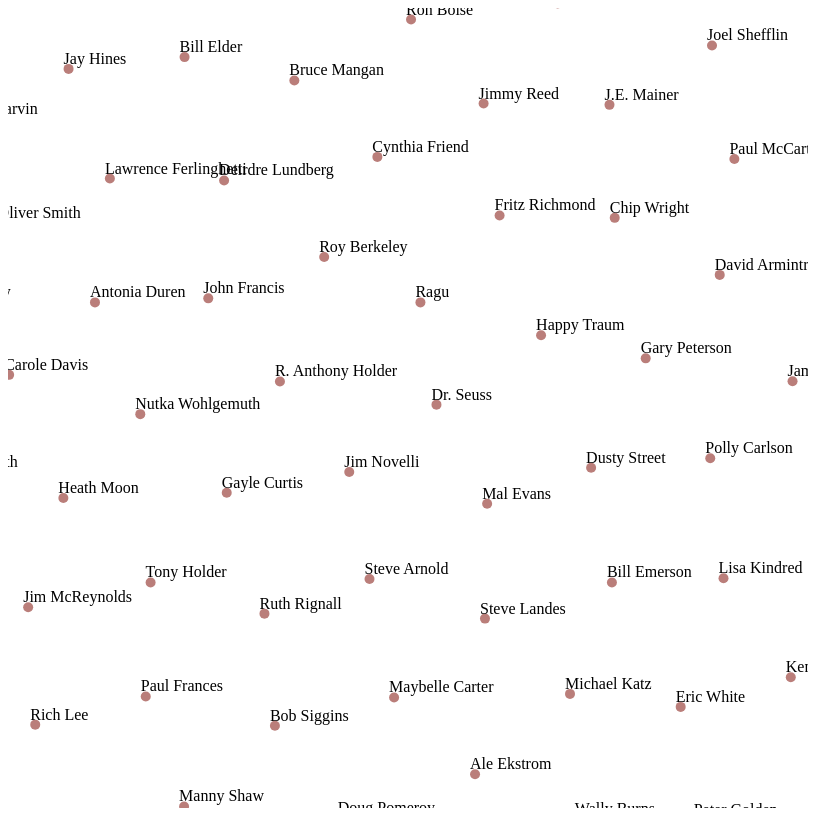
D3 v5 page, settled after 480 driven frames (8 s of simulated time); the page loaded 1 data file(s).


// ── name_graph.js
const width = 800, height = 800;

const svg = d3.select("#names")
	.append("svg")
	.attr("width", width)
	.attr("height", height);

const simulation = d3.forceSimulation()
	.force("center", d3.forceCenter(width / 2, height / 2))
	.force("charge", d3.forceManyBody())

d3.csv("data/name_sheet_1.csv").then(function(data){

	updateNodes();

	simulation.nodes(data)
		.on("tick", ticked);

	// ================ Event functions ==================
	function updateNodes() {
		let domNodes = svg.selectAll(".name")
			.data(data)

		domNodes.exit().remove();

		let newNodes = domNodes.enter()
			.append("g")
			.classed("name", true);

		domNodes = domNodes.merge(newNodes)
		 	.attr("transform", (d) => `translate(${d.x}, ${d.y})`);

		let circles = domNodes.append("circle")
			.attr("cx", 5)
			.attr("cy", 5)
			.attr("r", 5)
			.attr("fill", "#BA7E7A");

		let labels = domNodes.append("text")
			.classed("label", true)
			.text((d) => d["Full_name"]);


	}

	function ticked() {
		let domNodes = svg.selectAll(".name")

		domNodes.attr("transform", (d) => `translate(${d.x}, ${d.y})`);
	}

});


### data: data/name_sheet_1.csv
Last_name, First_name, Full_name, Date_birth, Date_death, Place_birth, Place_death, Other_places_lived, Biography, Relation to Berkeley Folk Scene/Music Fe…, Picture, Other media, Related people (semicolon delimited), Source, Type_of_figure, Quadrant_location, Locations_of_person, Wikipedia, Other_notes
Seuss, Dr., Dr. Seuss, 3/2/1904, 9/24/1991, Springfield, MA, La Jolla, CA, Oxford, United Kingdom; Los Angeles, CA;…, Theodor Seuss Geisel, who used the pen n…, Dr. Seuss drew many popular political ca…, https://static1.squarespace.com/static/5…, https://www.youtube.com/watch?v=2KRkR8Ha…, , https://en.wikipedia.org/wiki/Dr._Seuss, Literary, 1A, , , 
Novelli, Jim, Jim Novelli, , , , , , , , , , , , , 1A, , , 
Ragu, , Ragu, , , , , , "America's Favorite Pasta Sauce Brand.", , http://groceries.iceland.co.uk/medias/sy…, https://youtu.be/6mzEYN51Xv0?t=12s, , https://en.wikipedia.org/wiki/Rag%C3%BA, Culinary, 1A, , , 
Evans, Mal, Mal Evans, 5/27/1935, 1/5/1976, Liverpool, United Kingdom, Los Angeles, CA, , Mal Evans was the road manager for the B…, Evans likely accompanied the Beatles whe…, http://beatlephotoblog.com/photos/2013/0…, , Paul McCartney; John Lennon; George Harr…, https://en.wikipedia.org/wiki/Mal_Evans, Musical; rock; psychedelic; Beatles, 1A, , , 
, , R. Anthony Holder, , , , , , , , , , , , , 1A, , , 
Traum, Happy, Happy Traum, 5/8/1938, , New York, NY, , , Happy Traum is an American folk musician…, Happy Traum likely ventured to Berkeley …, http://www.edgallucciphotography.com/sit…, https://www.youtube.com/watch?v=spsSyIx5…, Bob Dylan; Pete Seeger; Phil Ochs, https://en.wikipedia.org/wiki/Happy_Trau…, Musical; folk, 1A, , , Pictured with Artie Traum.
Arnold, Steve, Steve Arnold, , , , , , , , , , , , , 1A, , , 
Berkeley, Roy, Roy Berkeley, 6/2/1935, 4/24/2009, New York, NY, Bennington, VT, , Roy G. Berkeley was a folk musician and …, Roy Berkeley probably was not involved i…, http://e.snmc.io/lk/f/a/2915e779173b1ab9…, , Pete Seeger; Woody Guthrie, http://www.legacy.com/obituaries/benning…, Musical; folk; Academic, 1A, , , No relation to the university.
Street, Dusty, Dusty Street, 1947, , San Francisco, CA, , Cleveland, OH; Las Vegas, NV; Seattle, W…, Dusty Street was a DJ for San Francisco'…, Residents of Berkeley likely listened to…, http://www.helenrosemarketti.com/wp-cont…, https://www.youtube.com/watch?v=f0ZUOc-b…, , http://www.helenrosemarketti.com/wp-cont…, Musical; radio; local, 1A, , , 
Curtis, Gayle, Gayle Curtis, , , , , , , , , , , , , 1A, , , 
Richmond, Fritz, Fritz Richmond, 7/10/1939, 11/20/2005, Newton, MA, Portland, OR, Boston, MA; Los Angeles, CA, Fritz Richmond was an American folk musi…, Fritz Richmond was active in the folk mu…, http://www.cookephoto.com/images/63-12-c…, https://www.youtube.com/watch?v=0Kn0Qhc4…, Janis Joplin; Jim Kweskin, https://en.wikipedia.org/wiki/Fritz_Rich…, Musical; folk, 1A, , , See Richmond speaking at 2:17 in YouTube…
, , Steve Landes, , , , , , , , , , , , , 1A, , , 
Francis, John, John Francis, , , , , , Not sure if this is the environmentalist…, , , , , , , 1A, , , 
Peterson, Gary, Gary Peterson, , , , , , Gary Peterson is a very common name so t…, , , , , , , 1A, , , 
Rignall, Ruth, Ruth Rignall, , , , , , , , , , , , , 1A, , , 
Friend, Cynthia, Cynthia Friend, , , , , , , , , , , , , 1A, , , 
Emerson, Bill, Bill Emerson, 1/22/1938, , Washington, D.C., , , Bill Emerson is a five-string banjo play…, Bluegrass was a popular music genre of t…, http://cps-static.rovicorp.com/3/JPG_500…, , , https://en.wikipedia.org/wiki/Bill_Emers…, Musical; folk; bluegrass, 1A, , , 
Wohlgemuth, Nutka, Nutka Wohlgemuth, , , , , , , , , , , , , 1A, , , 
Wright, Chip, Chip Wright, , , , , , According to this website [http://patch.…, , , , , , , 1A, , , According to this website [http://patch.…
Carter, Maybelle, Maybelle Carter, 5/10/1909, 10/23/1978, Nickelsville, VA, Hendersonville, TN, Nashville, TN, Maybelle Carter was a country musician a…, While it is unclear if Maybelle Carter e…, http://farm3.static.flickr.com/2135/5704…, https://www.youtube.com/watch?v=XE80Ed59…, , https://en.wikipedia.org/wiki/Maybelle_C…, Musical; country, 1A, , , 
Lundberg, Deirdre, Deirdre Lundberg, , , , , Berkeley, CA, Deirdre Lundberg and her husband Jon own…, The Lundbergs were friends of Barry Oliv…, , , Barry Olivier; Jon Lundberg, https://www.fretboardjournal.com/feature…, Musical; folk; local, 1A, , , 
Carlson, Polly, Polly Carlson, , , , , , , , , , , , , 1A, , , 
Holder, Tony, Tony Holder, , , , , , , , , , , , , 1A, , , 
Reed, Jimmy, Jimmy Reed, 9/6/1925, 8/29/1976, Dunleith, MS, Oakland, CA, Chicago, IL; Gary IN, Jimmy Reed was a blues musician and song…, Reed was heavily involved in the blues s…, https://www.biography.com/.image/t_share…, https://www.youtube.com/watch?v=BhRZha7U…, , https://en.wikipedia.org/wiki/Jimmy_Reed, Musical; blues, 1A, , , 
Katz, Michael, Michael Katz, , , , , , , , , , , , , 1A, , , There are a lot of Michael Katz's out th…
Duren, Antonia, Antonia Duren, , , , , New York, NY, Antonia Duren was a folk singer and song…, Duren's bands' psychedelic folk sound wa…, , https://www.youtube.com/watch?v=MbNYElGZ…, Steve Weber, https://books.google.com/books?id=7ctjc6…, Musical; psychedelic; rock, 1A, , , I gathered this information from a Wikip…
, , David Armintrout, , , , , , , , , , , , , 1A, , , 
Siggins, Bob, Bob Siggins, , , Oklahoma, , Boston, MA, Bob Siggins was a banjo player for the C…, Siggins' band, the Charles River Valley …, http://www.bu.edu/cas/magazine/fall12/kw…, https://www.youtube.com/watch?v=2j4NgeLD…, Joan Baez, https://en.wikipedia.org/wiki/Charles_Ri…, Musical; bluegrass, 1A, , , Used Wikipedia article and interview wit…
Mangan, Bruce, Bruce Mangan, , , , , , , , , , , , , 1A, , , I found a Bruce Mangan who is a professo…
… [head cut at 6 KiB]